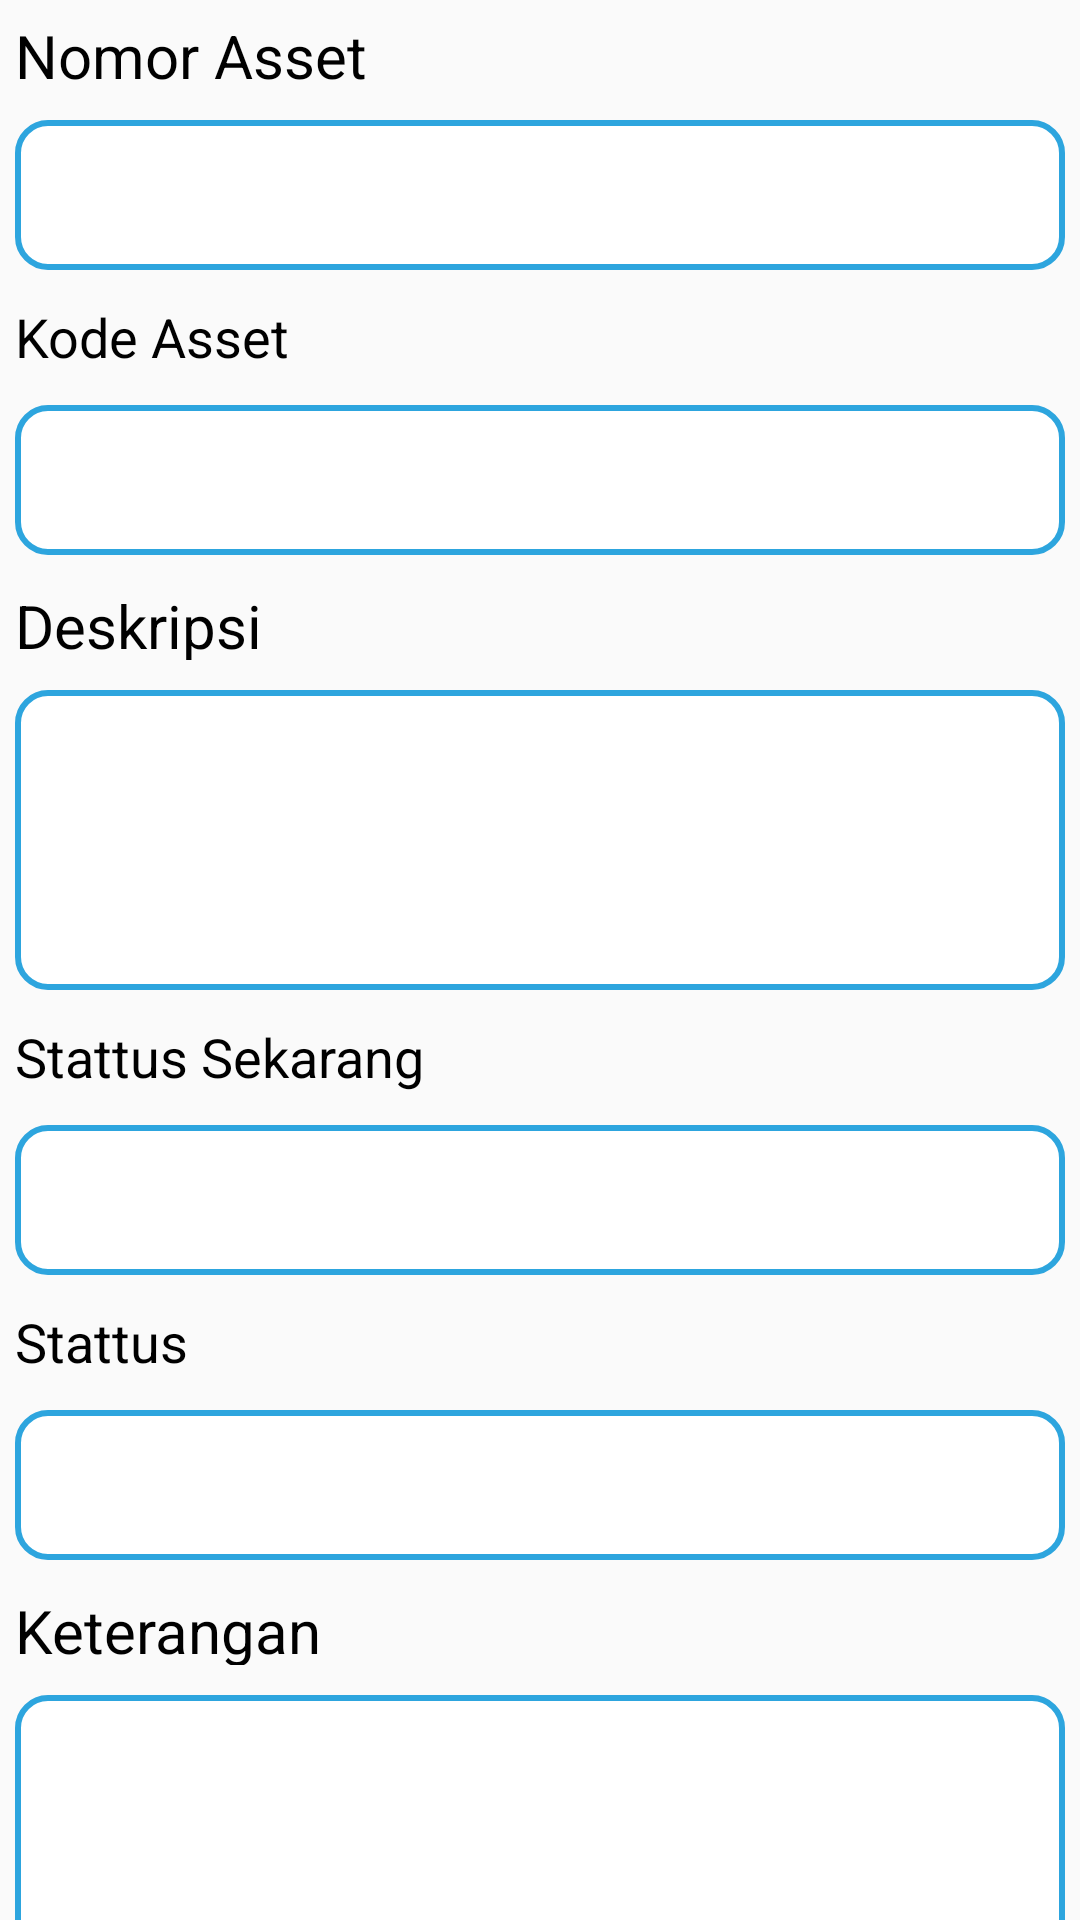

This screen was rendered from an Android layout file. Write that file and the resources it references.
<!-- AndroidManifest.xml: application theme Theme.PLN -->
<!-- res/layout/activity_menu__verifikasi.xml -->
<?xml version="1.0" encoding="utf-8"?>
<androidx.core.widget.NestedScrollView
    xmlns:android="http://schemas.android.com/apk/res/android"
    xmlns:app="http://schemas.android.com/apk/res-auto"
    xmlns:tools="http://schemas.android.com/tools"
    android:layout_width="match_parent"
    android:layout_height="match_parent"
    tools:context=".Features.Menu_Verifikasi">
    <LinearLayout
        android:layout_width="match_parent"
        android:layout_height="match_parent"
        android:orientation="vertical">
        <TextView
            android:layout_marginTop="5dp"
            android:layout_marginBottom="5dp"
            android:layout_marginLeft="5dp"
            android:layout_marginRight="5dp"
            android:textColor="@color/black"
            android:textSize="20sp"
            android:text="@string/nomor_asset"
            android:layout_width="match_parent"
            android:layout_height="25sp"/>
        <TextView
            android:id="@+id/VerNomorAsset"
            android:background="@drawable/rounded_edittext"
            android:layout_marginTop="5dp"
            android:layout_marginBottom="5dp"
            android:layout_marginLeft="5dp"
            android:layout_marginRight="5dp"
            android:textColor="@color/black"
            android:textSize="18sp"
            android:text=""
            android:layout_width="match_parent"
            android:layout_height="50sp"/>
        <TextView
            android:layout_marginTop="5dp"
            android:layout_marginBottom="5dp"
            android:layout_marginLeft="5dp"
            android:layout_marginRight="5dp"
            android:textColor="@color/black"
            android:textSize="18sp"
            android:text="@string/kodeasset"
            android:layout_width="match_parent"
            android:layout_height="25sp"/>
        <TextView
            android:id="@+id/VerKodeAsset"
            android:background="@drawable/rounded_edittext"
            android:layout_marginTop="5dp"
            android:layout_marginBottom="5dp"
            android:layout_marginLeft="5dp"
            android:layout_marginRight="5dp"
            android:textColor="@color/black"
            android:textSize="18sp"
            android:text=""
            android:layout_width="match_parent"
            android:layout_height="50sp"/>
        <TextView
            android:layout_marginTop="5dp"
            android:layout_marginBottom="5dp"
            android:layout_marginLeft="5dp"
            android:layout_marginRight="5dp"
            android:textColor="@color/black"
            android:textSize="20sp"
            android:text="Deskripsi"
            android:layout_width="match_parent"
            android:layout_height="25sp"/>
        <TextView
            android:id="@+id/VerDeskrispiAsset"
            android:background="@drawable/rounded_edittext"
            android:layout_marginTop="5dp"
            android:layout_marginBottom="5dp"
            android:layout_marginLeft="5dp"
            android:layout_marginRight="5dp"
            android:textColor="@color/black"
            android:textSize="18sp"
            android:text=""
            android:layout_width="match_parent"
            android:layout_height="100sp"/>

        <TextView
            android:layout_marginTop="5dp"
            android:layout_marginBottom="5dp"
            android:layout_marginLeft="5dp"
            android:layout_marginRight="5dp"
            android:textColor="@color/black"
            android:textSize="18sp"
            android:text="Stattus Sekarang"
            android:layout_width="match_parent"
            android:layout_height="25sp"/>
        <TextView
            android:id="@+id/statusSekrang"
            android:background="@drawable/rounded_edittext"
            android:layout_marginTop="5dp"
            android:layout_marginBottom="5dp"
            android:layout_marginLeft="5dp"
            android:layout_marginRight="5dp"
            android:textColor="@color/black"
            android:textSize="18sp"
            android:text=""
            android:layout_width="match_parent"
            android:layout_height="50sp"/>
        <TextView
            android:layout_marginTop="5dp"
            android:layout_marginBottom="5dp"
            android:layout_marginLeft="5dp"
            android:layout_marginRight="5dp"
            android:textColor="@color/black"
            android:textSize="18sp"
            android:text="Stattus"
            android:layout_width="match_parent"
            android:layout_height="25sp"/>
        <Spinner
            android:id="@+id/Verstatus"
            android:background="@drawable/rounded_edittext"
            android:layout_marginTop="5dp"
            android:layout_marginBottom="5dp"
            android:layout_marginLeft="5dp"
            android:layout_marginRight="5dp"
            android:textColor="@color/black"
            android:textSize="18sp"
            android:text=""
            android:layout_width="match_parent"
            android:layout_height="50sp"/>
        <TextView
            android:layout_marginTop="5dp"
            android:layout_marginBottom="5dp"
            android:layout_marginLeft="5dp"
            android:layout_marginRight="5dp"
            android:textColor="@color/black"
            android:textSize="20sp"
            android:text="Keterangan"
            android:layout_width="match_parent"
            android:layout_height="25sp"/>
        <EditText
            android:id="@+id/VerketeranganAsset"
            android:background="@drawable/rounded_edittext"
            android:layout_marginTop="5dp"
            android:layout_marginBottom="5dp"
            android:layout_marginLeft="5dp"
            android:layout_marginRight="5dp"
            android:textColor="@color/black"
            android:textSize="18sp"
            android:text=""
            android:layout_width="match_parent"
            android:layout_height="100sp"/>
        <Button
            android:onClick="Verifikasi"
            android:layout_gravity="center"
            android:layout_marginTop="10dp"
            android:layout_marginBottom="10dp"
            android:layout_marginRight="10dp"
            android:layout_marginLeft="10dp"
            android:text="@string/verifikasi"
            android:background="@drawable/btn"
            android:layout_width="match_parent"
            android:layout_height="60dp"/>
    </LinearLayout>
</androidx.core.widget.NestedScrollView>
<!-- resources referenced by this layout -->
<resources>
  <color name="black">#FF000000</color>
  <!-- drawable rounded_edittext (drawable) -->
  <?xml version="1.0" encoding="utf-8"?>
  <shape xmlns:android="http://schemas.android.com/apk/res/android" >
  
      <solid android:color="#FFFFFF" />
  
      <stroke
          android:width="2dp"
          android:color="@color/bg_login" />
      <corners
          android:radius="10dp" />
  
  </shape>
  <string name="kodeasset">Kode Asset</string>
  <string name="nomor_asset">Nomor Asset</string>
  <string name="verifikasi">Verifikasi</string>
  <style name="Theme.PLN" parent="Theme.AppCompat.DayNight.NoActionBar">
          
          <item name="colorPrimary">@color/purple_500</item>
          <item name="colorPrimaryVariant">@color/purple_700</item>
          <item name="colorOnPrimary">@color/white</item>
          
          <item name="colorSecondary">@color/teal_200</item>
          <item name="colorSecondaryVariant">@color/teal_700</item>
          <item name="colorOnSecondary">@color/black</item>
          
          <item name="android:statusBarColor" tools:targetApi="l">?attr/colorPrimaryVariant</item>
          
      </style>
  <color name="bg_login">#2da5de</color>
  <color name="purple_500">#FF6200EE</color>
  <color name="purple_700">#FF3700B3</color>
  <color name="white">#FFFFFFFF</color>
  <color name="teal_200">#FF03DAC5</color>
  <color name="teal_700">#FF018786</color>
</resources>
